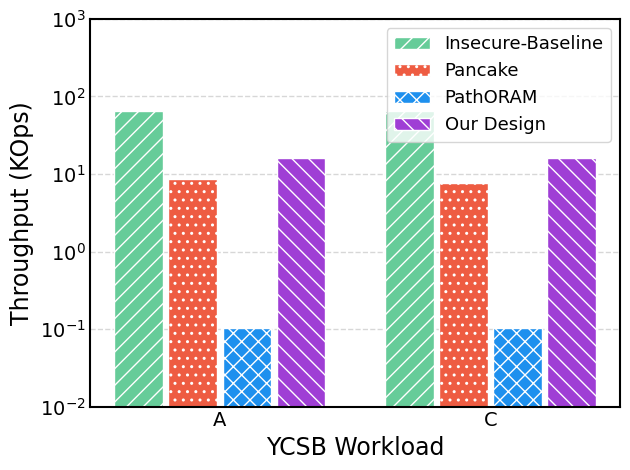

The matplotlib source for this figure:
import numpy as np
import matplotlib.pyplot as plt
from matplotlib import rcParams
from pylab import *

TICK_SIZE = 14
LABEL_SIZE = 17
LEGEND_SIZE = 15

def read():

	name_list = [   'A',
					'C',    
				]
	colorss =	[	'#66CC99', 
					'#EE5C42', 
					'#1E90EE',
					'#9F3ED5'
				]
	families = 	[	'Times New Roman'
				]
	

	time1 = [64.377,	64.792]
	time2 = [8.566,		7.599]
	time3 = [0.104, 	0.104]
	time4 =	[16.179, 	16.276]

	plt.rcParams['xtick.direction'] = 'in'
	plt.rcParams['ytick.direction'] = 'in'
	fig, ax = plt.subplots()

	ax.yaxis.grid(True, linestyle='--', which='major', alpha=0.2)
	plt.grid(axis='y', linestyle='--', linewidth=1, alpha=0.5)
	ax.set_axisbelow(True)
	location = np.arange(len(name_list))

	width = 0.18
	bar_width = 0.02
	
	plt.bar(location[0], time1[0], width=width, alpha=1, 
			color=colorss[0], edgecolor = "white", hatch="//", label = 'Insecure-Baseline')
	plt.bar(location[1], time1[1], width=width, alpha=1, 
			color=colorss[0], edgecolor = "white", hatch="//")

	plt.bar(location[0] + width + bar_width, time2[0], width=width, alpha=1, 
			color=colorss[1], edgecolor = "white",  hatch="..", label = 'Pancake')
	plt.bar(location[1] + width + bar_width, time2[1], width=width, alpha=1,
			color=colorss[1], edgecolor = "white",  hatch="..")

	plt.bar(location[0] + 2*(width + bar_width), time3[0], width=width, alpha=1,
			color=colorss[2], edgecolor = "white",  hatch="xx", label = 'PathORAM')
	plt.bar(location[1] + 2*(width + bar_width), time3[1], width=width, alpha=1,
			color=colorss[2], edgecolor = "white",  hatch="xx")

	plt.bar(location[0] + 3*(width + bar_width), time4[0], width=width, alpha=1, 
			color=colorss[3], edgecolor = "white",  hatch="\\\\", label = 'Our Design')
	plt.bar(location[1] + 3*(width + bar_width), time4[1], width=width, alpha=1,
			color=colorss[3], edgecolor = "white",  hatch="\\\\")

	plt.ylim(pow(10,-2), pow(10,-2)+0.001)
	label_list  = [0.30, 1.30]
	
	plt.xticks(label_list, name_list, fontsize = TICK_SIZE, )
	plt.yticks([pow(10,i) for i in range(-2,4,1)],fontsize = TICK_SIZE)
	plt.yscale('log')

	plt.legend(loc='upper right', ncol = 1, fontsize = 13)
	plt.ylabel('Throughput (KOps)', fontsize = LABEL_SIZE)
	plt.xlabel('YCSB Workload', fontsize = LABEL_SIZE)

	plt.rcParams['font.family'] = 'sans-serif'
	plt.rcParams['font.sans-serif'] = ['Times New Roman']

	plt.tick_params(axis = 'both',bottom = False, top = False, left = False, right = False)
	minorticks_off()
	
	s_width = 1.5
	px = plt.gca()
	px.spines['left'].set_linewidth(s_width)
	px.spines['right'].set_linewidth(s_width)
	px.spines['top'].set_linewidth(s_width)
	px.spines['bottom'].set_linewidth(s_width)
	plt.tight_layout()
	plt.show()

if __name__ == '__main__':
	read()
	